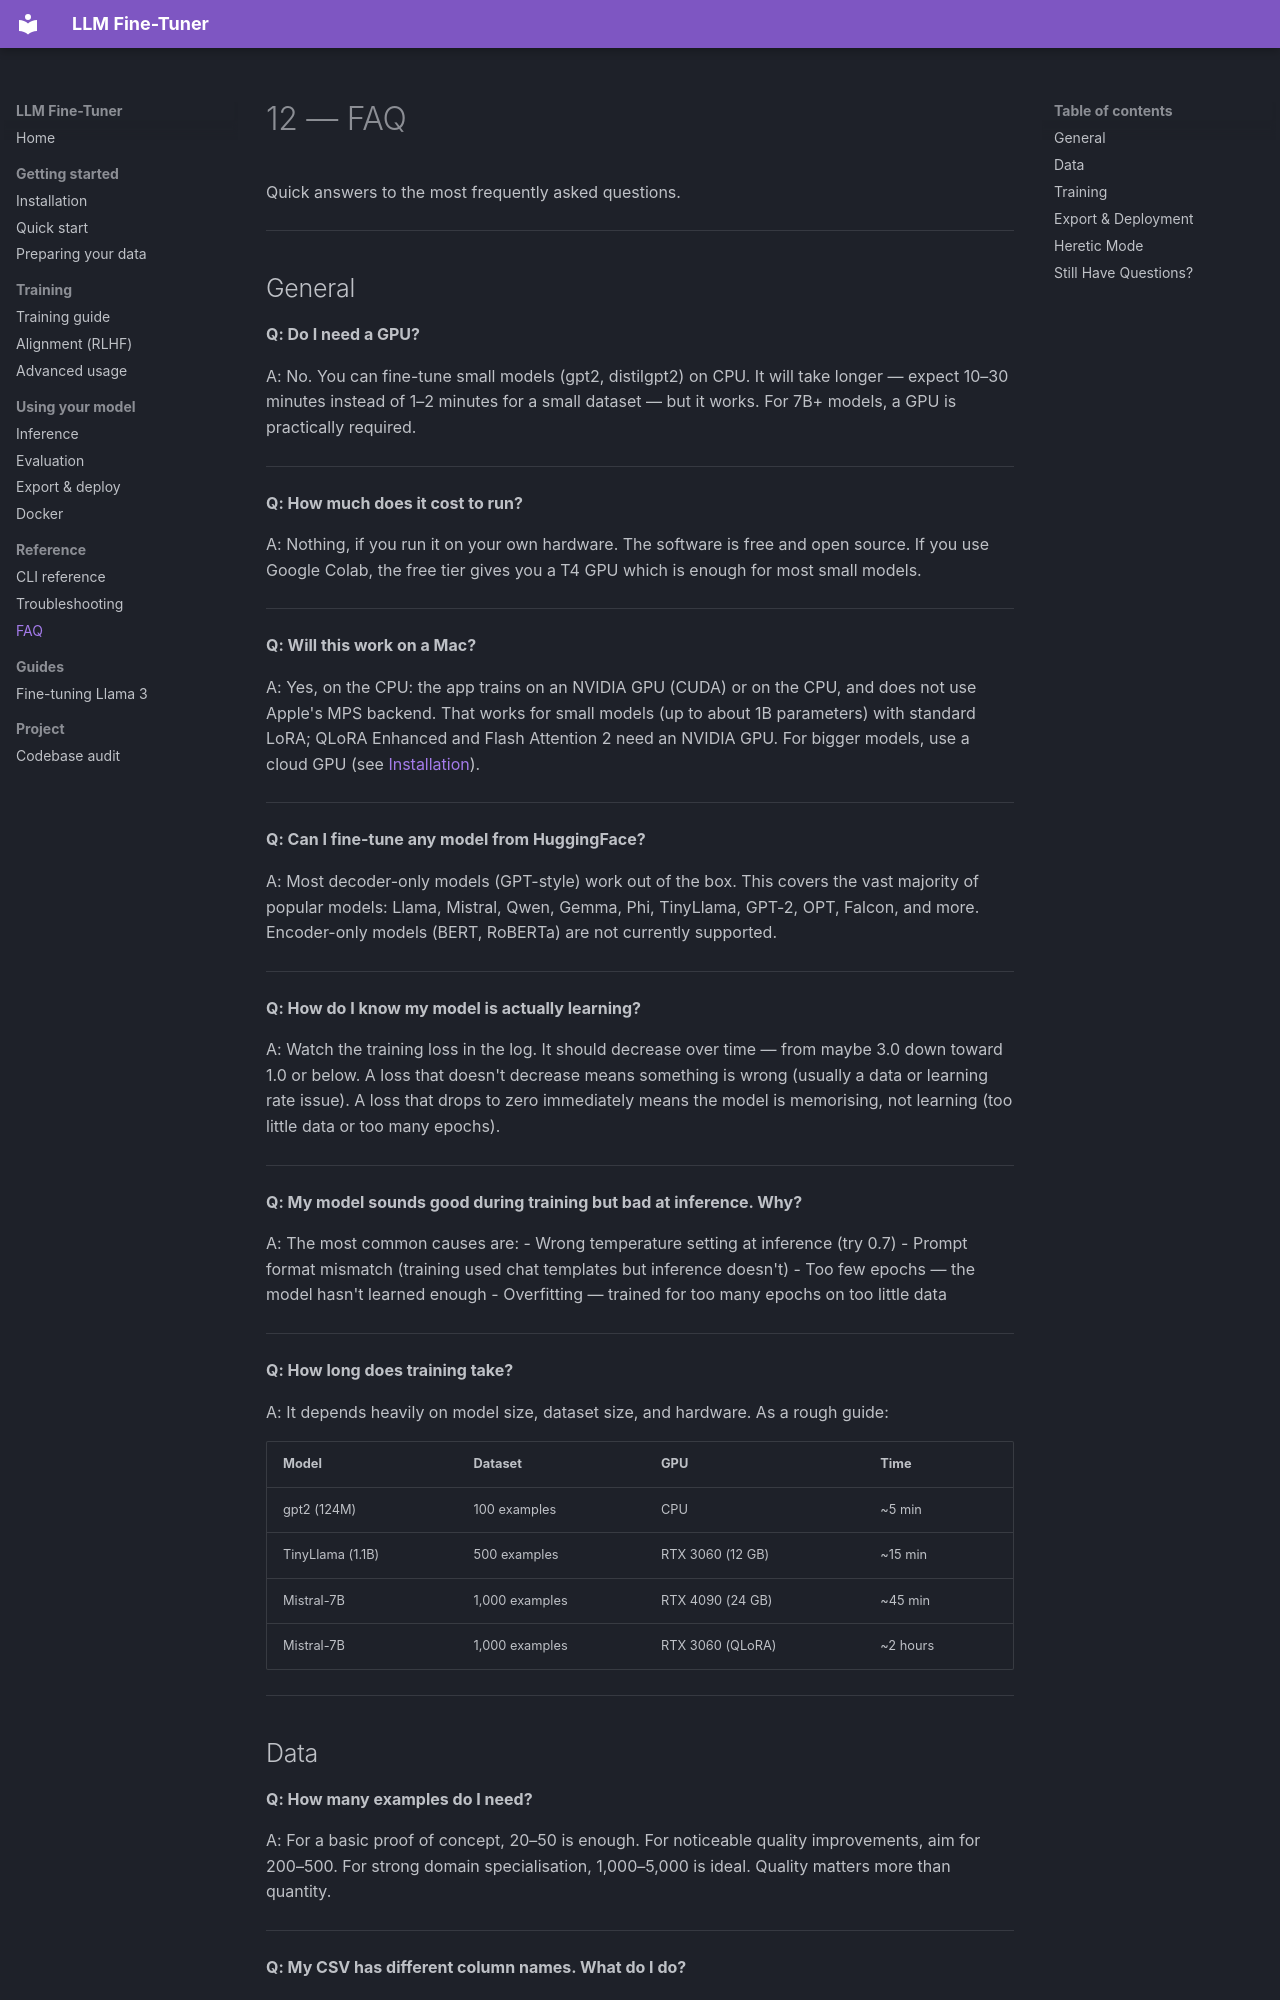

repository: Yog-Sotho/LLM-fine-tuner · page: 12_faq/index.html · generator: mkdocs

# 12 — FAQ

Quick answers to the most frequently asked questions.

---

## General

**Q: Do I need a GPU?**

A: No. You can fine-tune small models (gpt2, distilgpt2) on CPU. It will take longer — expect 10–30 minutes instead of 1–2 minutes for a small dataset — but it works. For 7B+ models, a GPU is practically required.

---

**Q: How much does it cost to run?**

A: Nothing, if you run it on your own hardware. The software is free and open source. If you use Google Colab, the free tier gives you a T4 GPU which is enough for most small models.

---

**Q: Will this work on a Mac?**

A: Yes, on the CPU: the app trains on an NVIDIA GPU (CUDA) or on the CPU, and does not use Apple's MPS backend. That works for small models (up to about 1B parameters) with standard LoRA; QLoRA Enhanced and Flash Attention 2 need an NVIDIA GPU. For bigger models, use a cloud GPU (see [Installation](01_installation.md)).

---

**Q: Can I fine-tune any model from HuggingFace?**

A: Most decoder-only models (GPT-style) work out of the box. This covers the vast majority of popular models: Llama, Mistral, Qwen, Gemma, Phi, TinyLlama, GPT-2, OPT, Falcon, and more. Encoder-only models (BERT, RoBERTa) are not currently supported.

---

**Q: How do I know my model is actually learning?**

A: Watch the training loss in the log. It should decrease over time — from maybe 3.0 down toward 1.0 or below. A loss that doesn't decrease means something is wrong (usually a data or learning rate issue). A loss that drops to zero immediately means the model is memorising, not learning (too little data or too many epochs).

---

**Q: My model sounds good during training but bad at inference. Why?**

A: The most common causes are:
- Wrong temperature setting at inference (try 0.7)
- Prompt format mismatch (training used chat templates but inference doesn't)
- Too few epochs — the model hasn't learned enough
- Overfitting — trained for too many epochs on too little data

---

**Q: How long does training take?**

A: It depends heavily on model size, dataset size, and hardware. As a rough guide:

| Model | Dataset | GPU | Time |
|---|---|---|---|
| gpt2 (124M) | 100 examples | CPU | ~5 min |
| TinyLlama (1.1B) | 500 examples | RTX 3060 (12 GB) | ~15 min |
| Mistral-7B | 1,000 examples | RTX 4090 (24 GB) | ~45 min |
| Mistral-7B | 1,000 examples | RTX 3060 (QLoRA) | ~2 hours |

---
